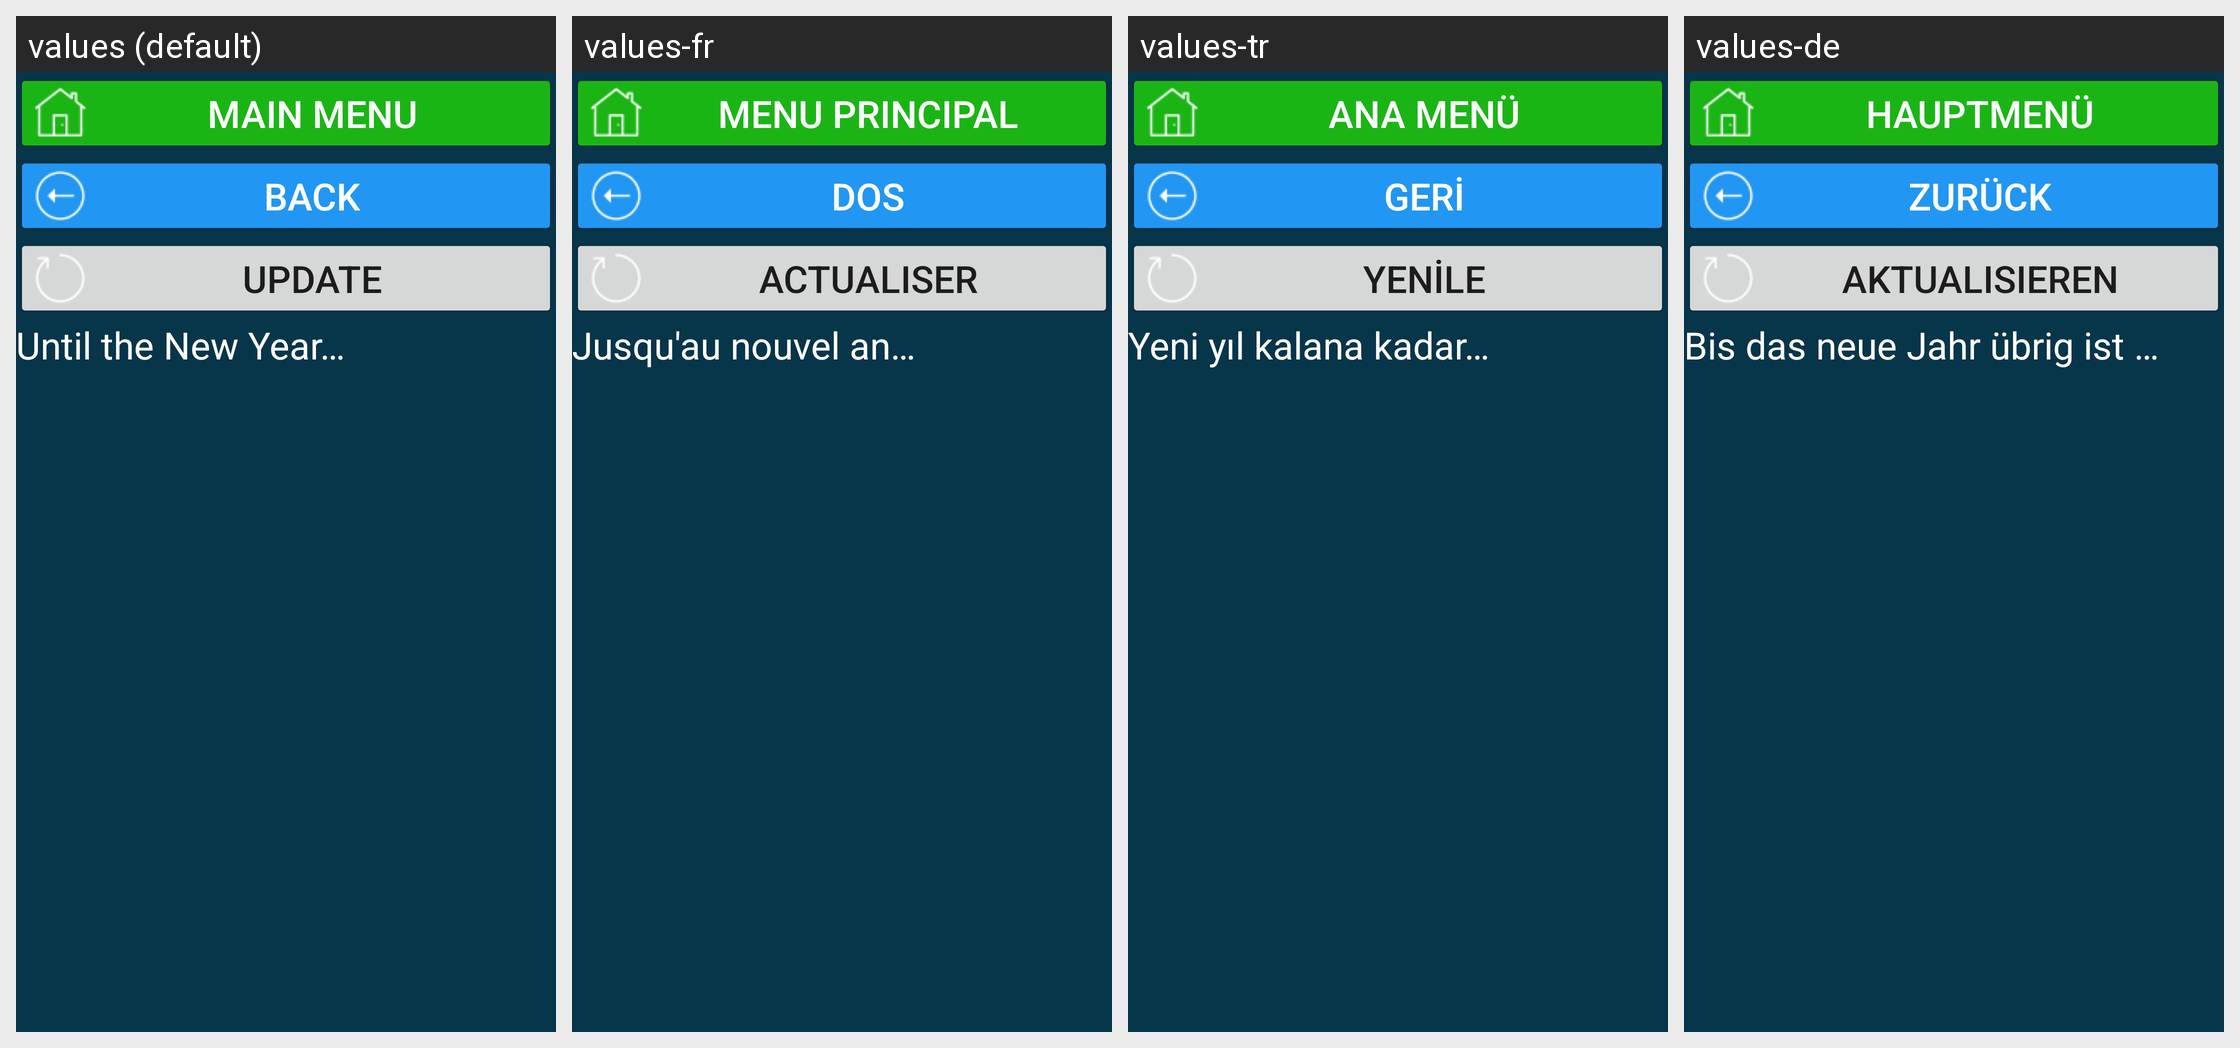

Here is an Android app screen in its default locale and in the app's own translations. Write out the translated-string differences for the strings that appear on this screen.
Android screen res/layout/activity_kz_hol_new_year.xml rendered under 4 locales, left to right: values (default), values-fr, values-tr, values-de. Device: Nexus 5 (rendered at 1080×1920; each locale shown at half size, 540×960, under a caption strip naming it); theme Theme.CalculatorData.
Other locales in the repository, not shown: values-en, values-et, values-kk, values-ru, values-ruu, values-uk.
Strings drawn on this screen, with the default value and each locale's value (text and hints the layout hard-codes, and strings that could not be matched under every locale, appear in the picture but are not listed):

main_menu
  values: main menu
  values-fr: menu principal
  values-tr: Ana menü
  values-de: Hauptmenü

b_back_to_holidays_act
  values: back
  values-fr: dos
  values-tr: geri
  values-de: zurück

res_b_update
  values: Update
  values-fr: Actualiser
  values-tr: Yenile
  values-de: Aktualisieren

do_ng_ostalos
  values: Until the New Year…
  values-fr: Jusqu'au nouvel an…
  values-tr: Yeni yıl kalana kadar…
  values-de: Bis das neue Jahr übrig ist …
